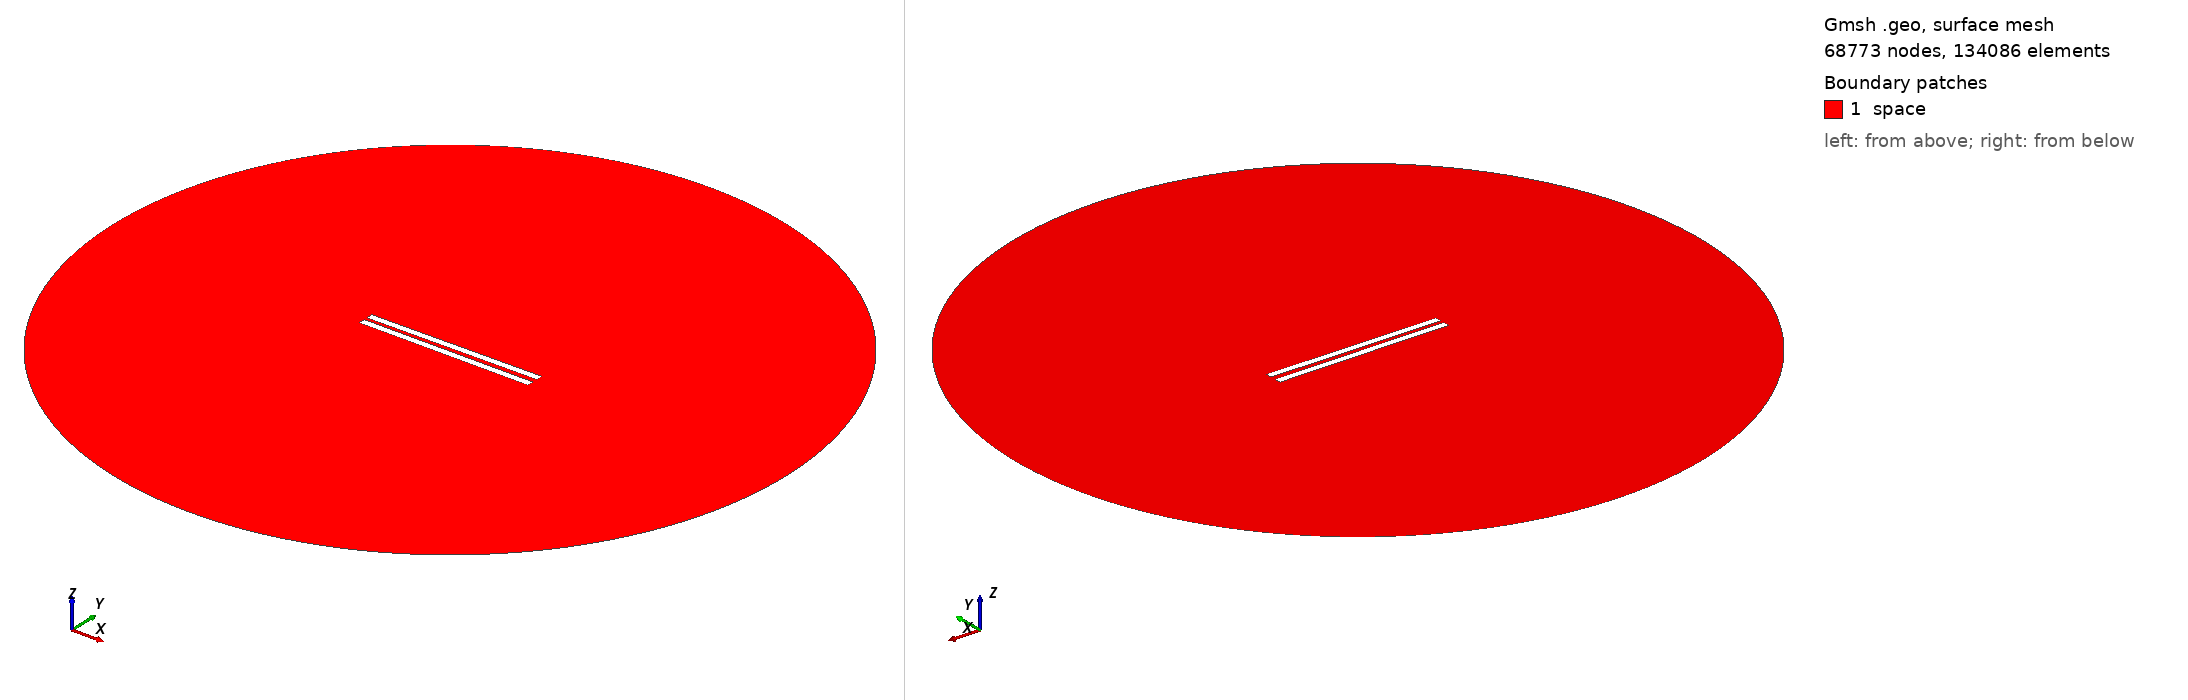

Gmsh geometry script, surface-meshed: 68773 nodes, 134086 surface elements. Boundary patches (legend numbers): 1 space. Left view from above one corner, right view from below the opposite corner. Legend entries are the model's physical surfaces. The drawing asked Gmsh for element sizes between 1% and 20% of the model's largest extent; the script's own settings can give other sizes.

=== geometry_angle_0.5172413793103449.geo (drawn) ===
// Set the geometry kernel
SetFactory("OpenCASCADE");

//---------------------------------------
// Rectangles
//---------------------------------------

// Rectangle 1 (top)
Point(1) = {-50, 1, 0, 1.0};
Point(2) = { 50, 1, 0, 1.0};
Point(3) = { 50, 5, 0, 1.0};
Point(4) = {-50, 5, 0, 1.0};

Line(1) = {1, 2};
Line(2) = {2, 3};
Line(3) = {3, 4};
Line(4) = {4, 1};

Line Loop(1) = {1, 2, 3, 4};
Plane Surface(1) = {1};

Rotate { {0, 0, 1}, {-50,  1,  0}, 0.009 } {
  Surface{1};
}

// Rectangle 2 (bottom)
Point(5) = {-50, -1, 0, 1.0};
Point(6) = { 50, -1, 0, 1.0};
Point(7) = { 50,  -5, 0, 1.0};
Point(8) = {-50,  -5, 0, 1.0};

Line(5) = {5, 6};
Line(6) = {6, 7};
Line(7) = {7, 8};
Line(8) = {8, 5};

Line Loop(2) = {5, 6, 7, 8};
Plane Surface(2) = {2}; 


//---------------------------------------
// Circle
//---------------------------------------

// Define points
Point(9) = {0, 0, 0};        // Center
Point(10) = {200, 0, 0};     // Start point
Point(11) = {0, 200, 0};     // 90 degrees
Point(12) = {-200, 0, 0};    // 180 degrees
Point(13) = {0, -200, 0};    // 270 degrees

// Define circle arcs (each needs start, center, end)
Circle(9) = {10, 9, 11};
Circle(10) = {11, 9, 12};
Circle(11) = {12, 9, 13};
Circle(12) = {13, 9, 10};

// Define curve loop and surface if needed
Curve Loop(3) = {9, 10, 11, 12};
Surface(3) = {3};

//---------------------------------------
// Define Physical Groups
//---------------------------------------                

//--- Physical Curves
// Physical groups for boundaries
Physical Line("upper_plate", 10) = {1, 2, 3, 4};
Physical Line("lower_plate", 11) = {5, 6, 7, 8};
Physical Line("boundary", 20) = {9, 10, 11, 12};  

// Subtract Rectangles from Circle
BooleanDifference{ Surface{3}; Delete; }{ Surface{1}; Surface{2}; Delete; }
//--- Physical Surfaces
Physical Surface("space", 30) = {3};


//---------------------------------------
// Fine mesh near the plates
//--------------------------------------- 

// Define a distance field for mesh refinement
Field[1] = Distance;
Field[1].CurvesList = {1, 2, 3, 4, 5, 6, 7, 8};  // Rectangle curves
Field[1].NumPointsPerCurve = 200;

// Define threshold field to control mesh size based on distance to attractor
Field[2] = Threshold;
Field[2].IField = 1;
Field[2].LcMin = 0.1; // Minimum element size near the attractor
Field[2].LcMax = 10;  // Maximum element size away from the attractor
Field[2].DistMin = 0.01;
Field[2].DistMax = 40;

Background Field = 2;

//---------------------------------------
// 6. Generate the Mesh
//---------------------------------------
Mesh 2;  // 2D mesh generation
